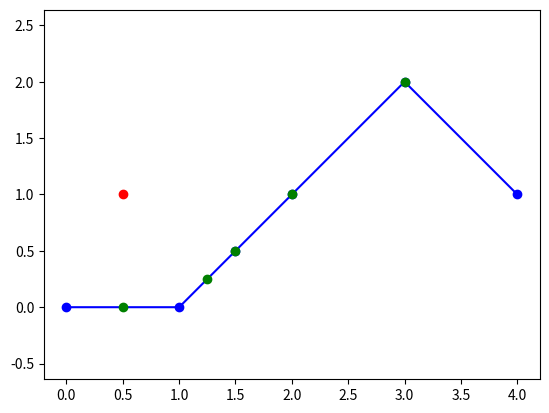

Python code for this plot:
#! /usr/bin/python
import numpy as np
import matplotlib.pyplot as plt
from scipy.spatial.distance import cdist

# Based on http://www.fundza.com/vectors/point2line/index.html
def closest_point_to_line(point, line_start, line_end):
    line_vec = line_end - line_start
    point_vec = point - line_start
    
    point_vec = point_vec / np.linalg.norm(line_vec)
    line_unit_vec = line_vec / np.linalg.norm(line_vec)

    t = np.dot(point_vec, line_unit_vec)
    t = np.clip(t, 0.0, 1.0)

    closest_point = line_start + t * line_vec
    distance = np.linalg.norm(point - closest_point)

    return (closest_point, distance)

# Vectorized version of above
def closest_point_to_path(point, path):
    line_start, line_end = path[:-1], path[1:]
    line_vecs = line_end - line_start
    point_vecs = point - line_start

    point_vecs = point_vecs / np.linalg.norm(line_vecs, axis=1)[:, np.newaxis]
    line_unit_vecs = line_vecs / np.linalg.norm(line_vecs, axis=1)[:, np.newaxis]

    t = np.inner(point_vecs, line_unit_vecs).diagonal()
    t = np.clip(t, 0.0, 1.0)

    closest_points = line_start + t[:, np.newaxis] * line_vecs
    distance = np.linalg.norm(point - closest_points, axis=1)

    return (closest_points, distance)

path = np.array([
    [0, 0],
    [1, 0],
    [1.5, .5],
    [2, 1],
    [3, 2],
    [4, 1]
])

point = np.array([.5, 1])

dists = cdist([point], path)
print(dists)
print(dists.argmin())

closest = []
dist = []
if True:
    closest, dist = closest_point_to_path(point, path)
else:
    for line_start, line_end in zip(path[0::], path[1::]):
        c, d= closest_point_to_line(point, line_start, line_end)
        closest.append(c)
        dist.append(d)
    closest = np.array(closest)
print(closest)
print(dist)

plt.axis('equal')
plt.plot(path[:, 0], path[:, 1], 'b')
plt.plot(path[:, 0], path[:, 1], 'bo')
plt.plot(point[0], point[1], 'ro')
plt.plot(closest[:,0], closest[:,1], 'go')
plt.show()
